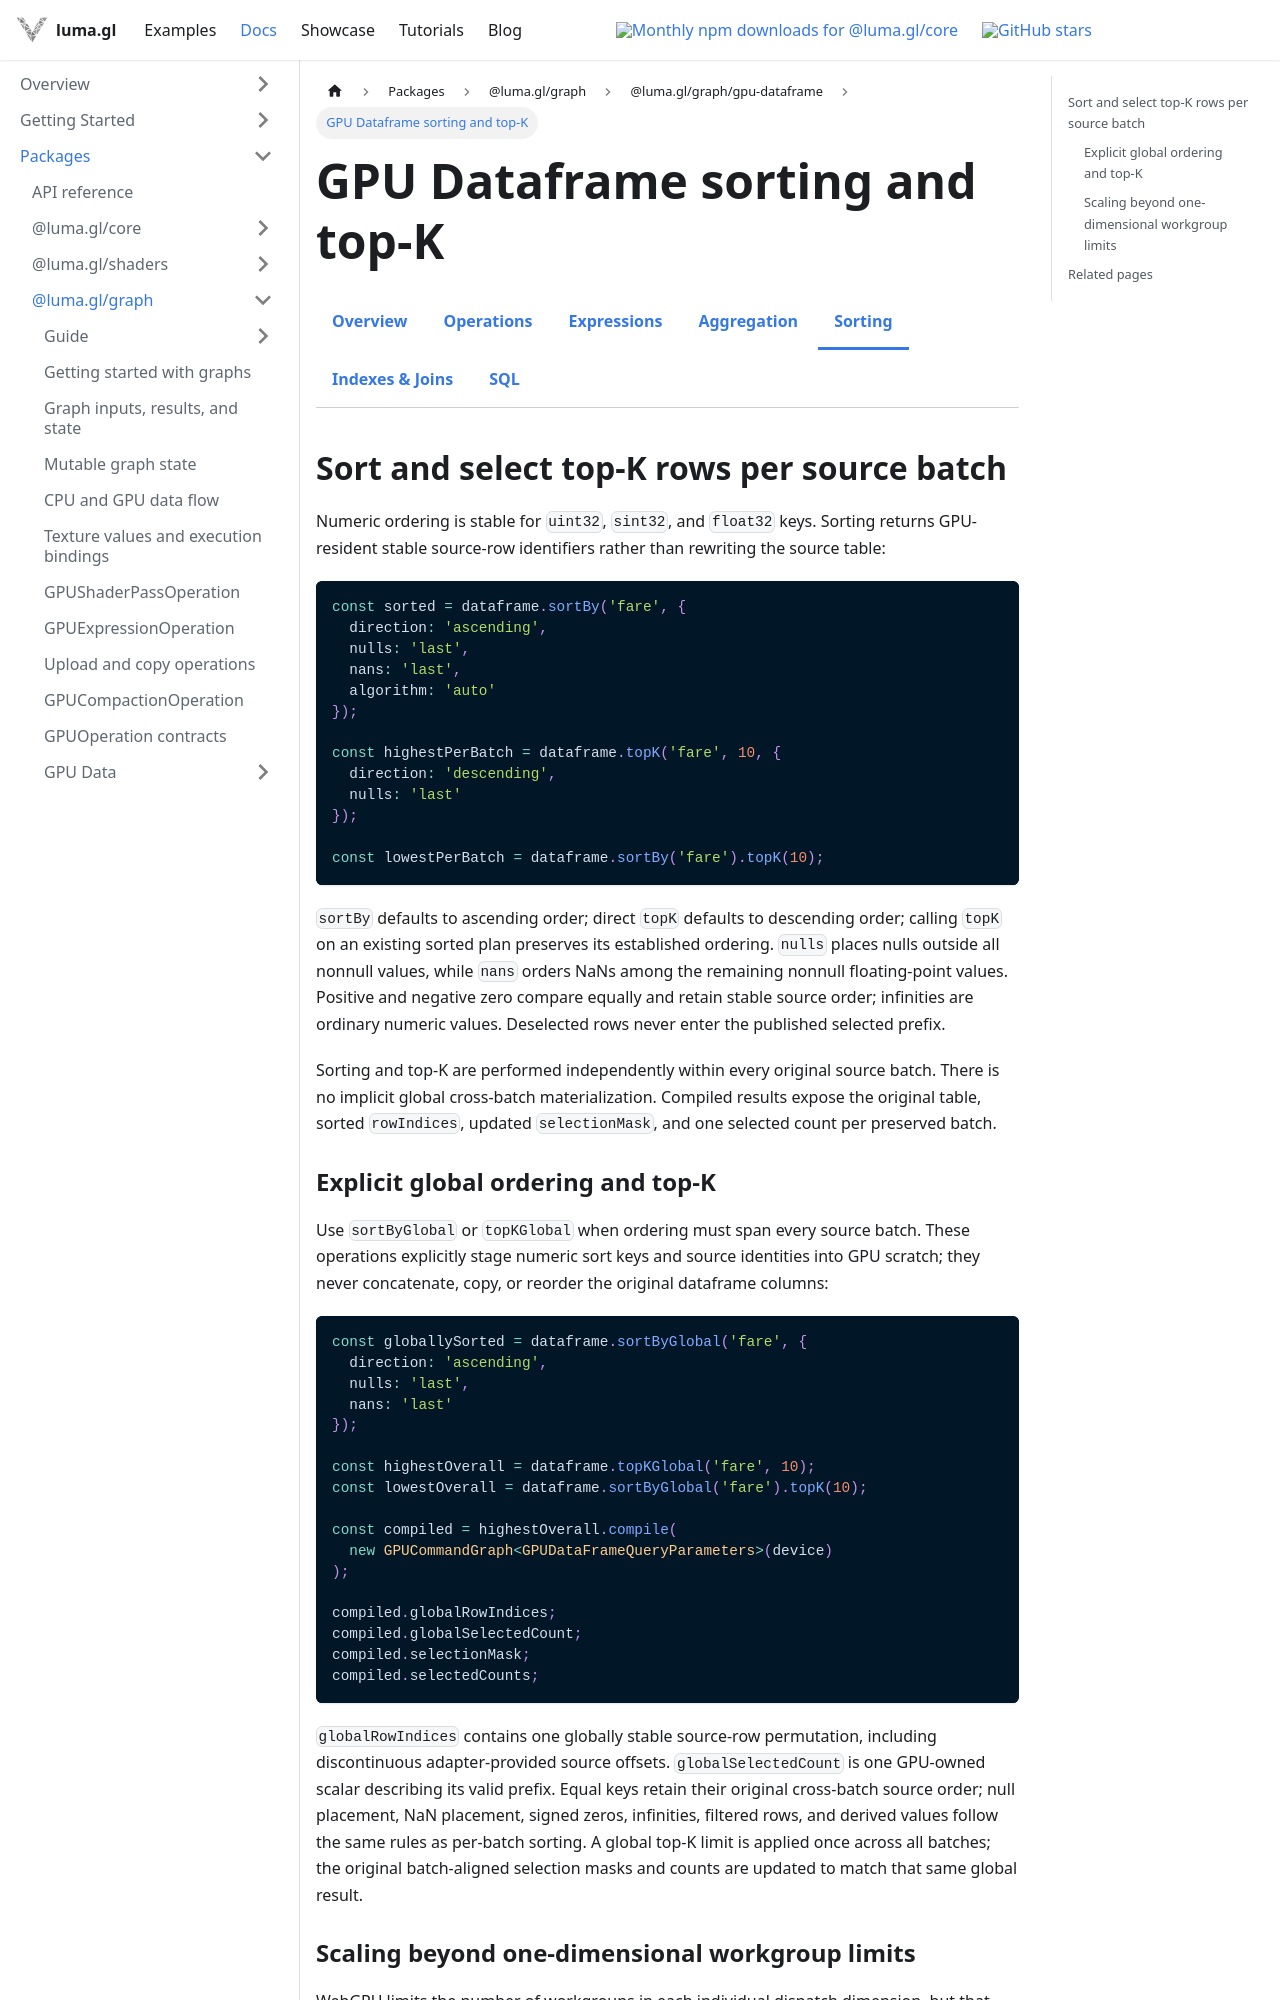

repository: visgl/luma.gl · page: next/docs/api-reference/experimental/gpu-dataframe-sorting.html · generator: docusaurus

---
title: GPU Dataframe sorting and top-K
description: Stable per-batch and explicit global ordering with bounded top-K selection.
---

import {ExperimentalDocsTabs} from '@site/src/components/docs/experimental-docs-tabs';

# GPU Dataframe sorting and top-K

<ExperimentalDocsTabs active="gpu-dataframe-sorting" />

## Sort and select top-K rows per source batch

Numeric ordering is stable for `uint32`, `sint32`, and `float32` keys. Sorting returns GPU-resident
stable source-row identifiers rather than rewriting the source table:

```ts
const sorted = dataframe.sortBy('fare', {
  direction: 'ascending',
  nulls: 'last',
  nans: 'last',
  algorithm: 'auto'
});

const highestPerBatch = dataframe.topK('fare', 10, {
  direction: 'descending',
  nulls: 'last'
});

const lowestPerBatch = dataframe.sortBy('fare').topK(10);
```

`sortBy` defaults to ascending order; direct `topK` defaults to descending order; calling `topK` on
an existing sorted plan preserves its established ordering. `nulls` places nulls outside all
nonnull values, while `nans` orders NaNs among the remaining nonnull floating-point values. Positive
and negative zero compare equally and retain stable source order; infinities are ordinary numeric
values. Deselected rows never enter the published selected prefix.

Sorting and top-K are performed independently within every original source batch. There is no
implicit global cross-batch materialization. Compiled results expose the original table, sorted
`rowIndices`, updated `selectionMask`, and one selected count per preserved batch.
